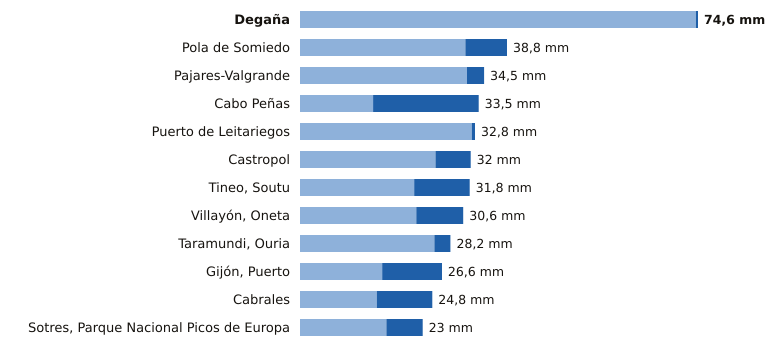

Values plotted in this chart, from the file beside it:
estacion, provincia, indicativo, mm_6_dias_anteriores, mm_hoy, mm_7_dias, horas_de_hoy
Degaña, Asturias, 1302F, 74.2, 0.4, 74.6, 11
Pola de Somiedo, Asturias, 1276F, 31.0, 7.8, 38.8, 12
Pajares-Valgrande, Asturias, 1221D, 31.3, 3.2, 34.5, 12
Cabo Peñas, Asturias, 1210X, 13.7, 19.8, 33.5, 12
Puerto de Leitariegos, Asturias, 1542, 32.2, 0.6, 32.8, 12
Castropol, Asturias, 1331A, 25.4, 6.6, 32.0, 12
Tineo, Soutu, Asturias, 1272B, 21.4, 10.4, 31.8, 12
Villayón, Oneta, Asturias, 1327A, 21.8, 8.8, 30.6, 12
Taramundi, Ouria, Asturias, 1341B, 25.2, 3.0, 28.2, 11
Gijón, Puerto, Asturias, 1208H, 15.4, 11.2, 26.6, 12
Cabrales, Asturias, 1179B, 14.4, 10.4, 24.8, 12
Sotres, Parque Nacional Picos de Europa, Asturias, 1178R, 16.2, 6.8, 23.0, 12
